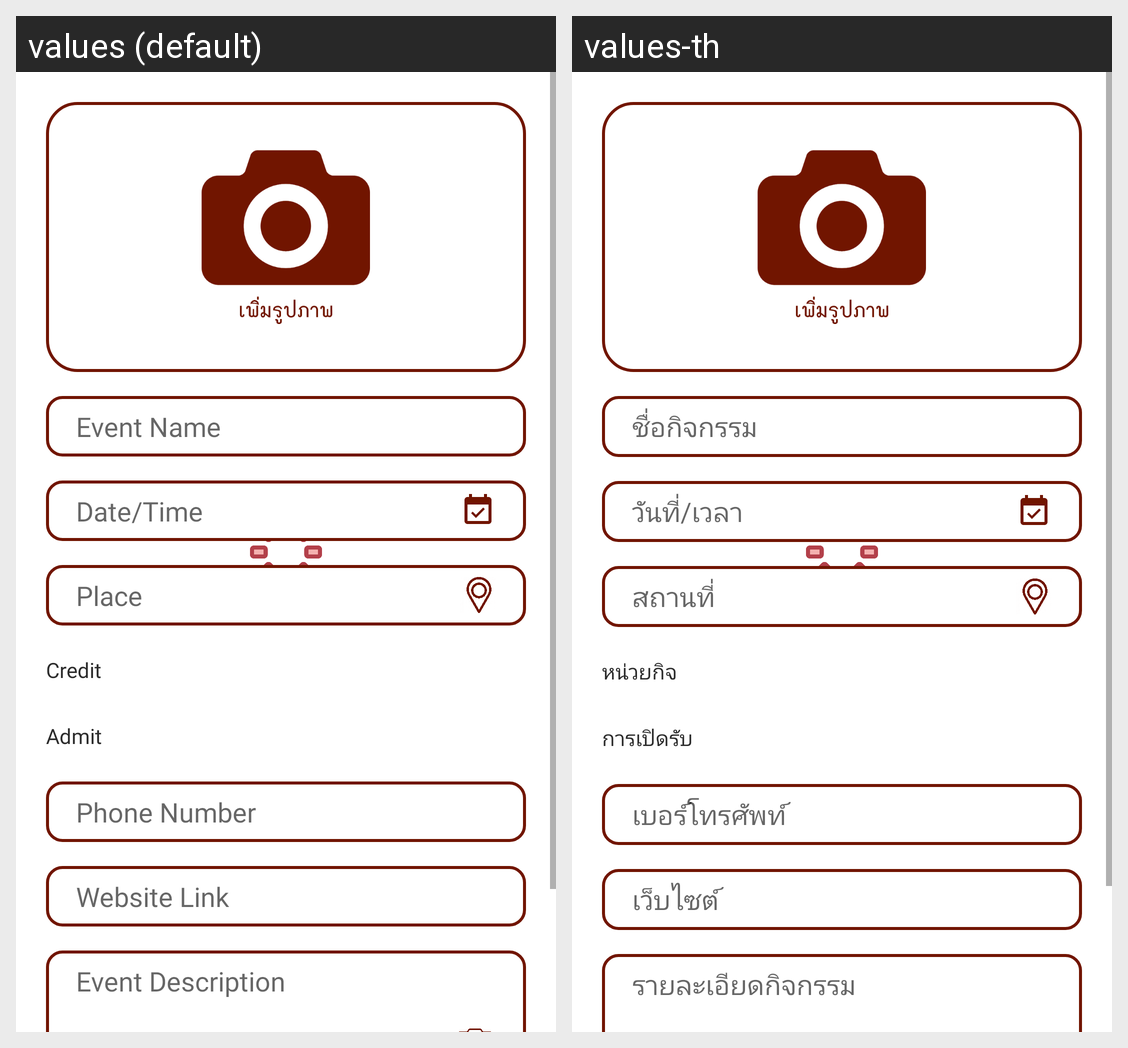

For this localized Android screen grid, give each drawn string resource with its value in every locale shown.
Android screen res/layout/activity_create_event.xml rendered under 2 locales, left to right: values (default), values-th. Device: Nexus 5 (rendered at 1080×1920; each locale shown at half size, 540×960, under a caption strip naming it); theme AppTheme.SlidrActivityTheme.
Strings drawn on this screen, with the default value and each locale's value (text and hints the layout hard-codes, and strings that could not be matched under every locale, appear in the picture but are not listed):

event_item_name
  values: Event Name
  values-th: ชื่อกิจกรรม

event_item_time
  values: Date/Time
  values-th: วันที่/เวลา

description
  values: Event Description
  values-th: รายละเอียดกิจกรรม

event_item_location
  values: Place
  values-th: สถานที่

Type
  values: Credit
  values-th: หน่วยกิจ

admit
  values: Admit
  values-th: การเปิดรับ

phoneNum
  values: Phone Number
  values-th: เบอร์โทรศัพท์

linkWeb
  values: Website Link
  values-th: เว็บไซต์
